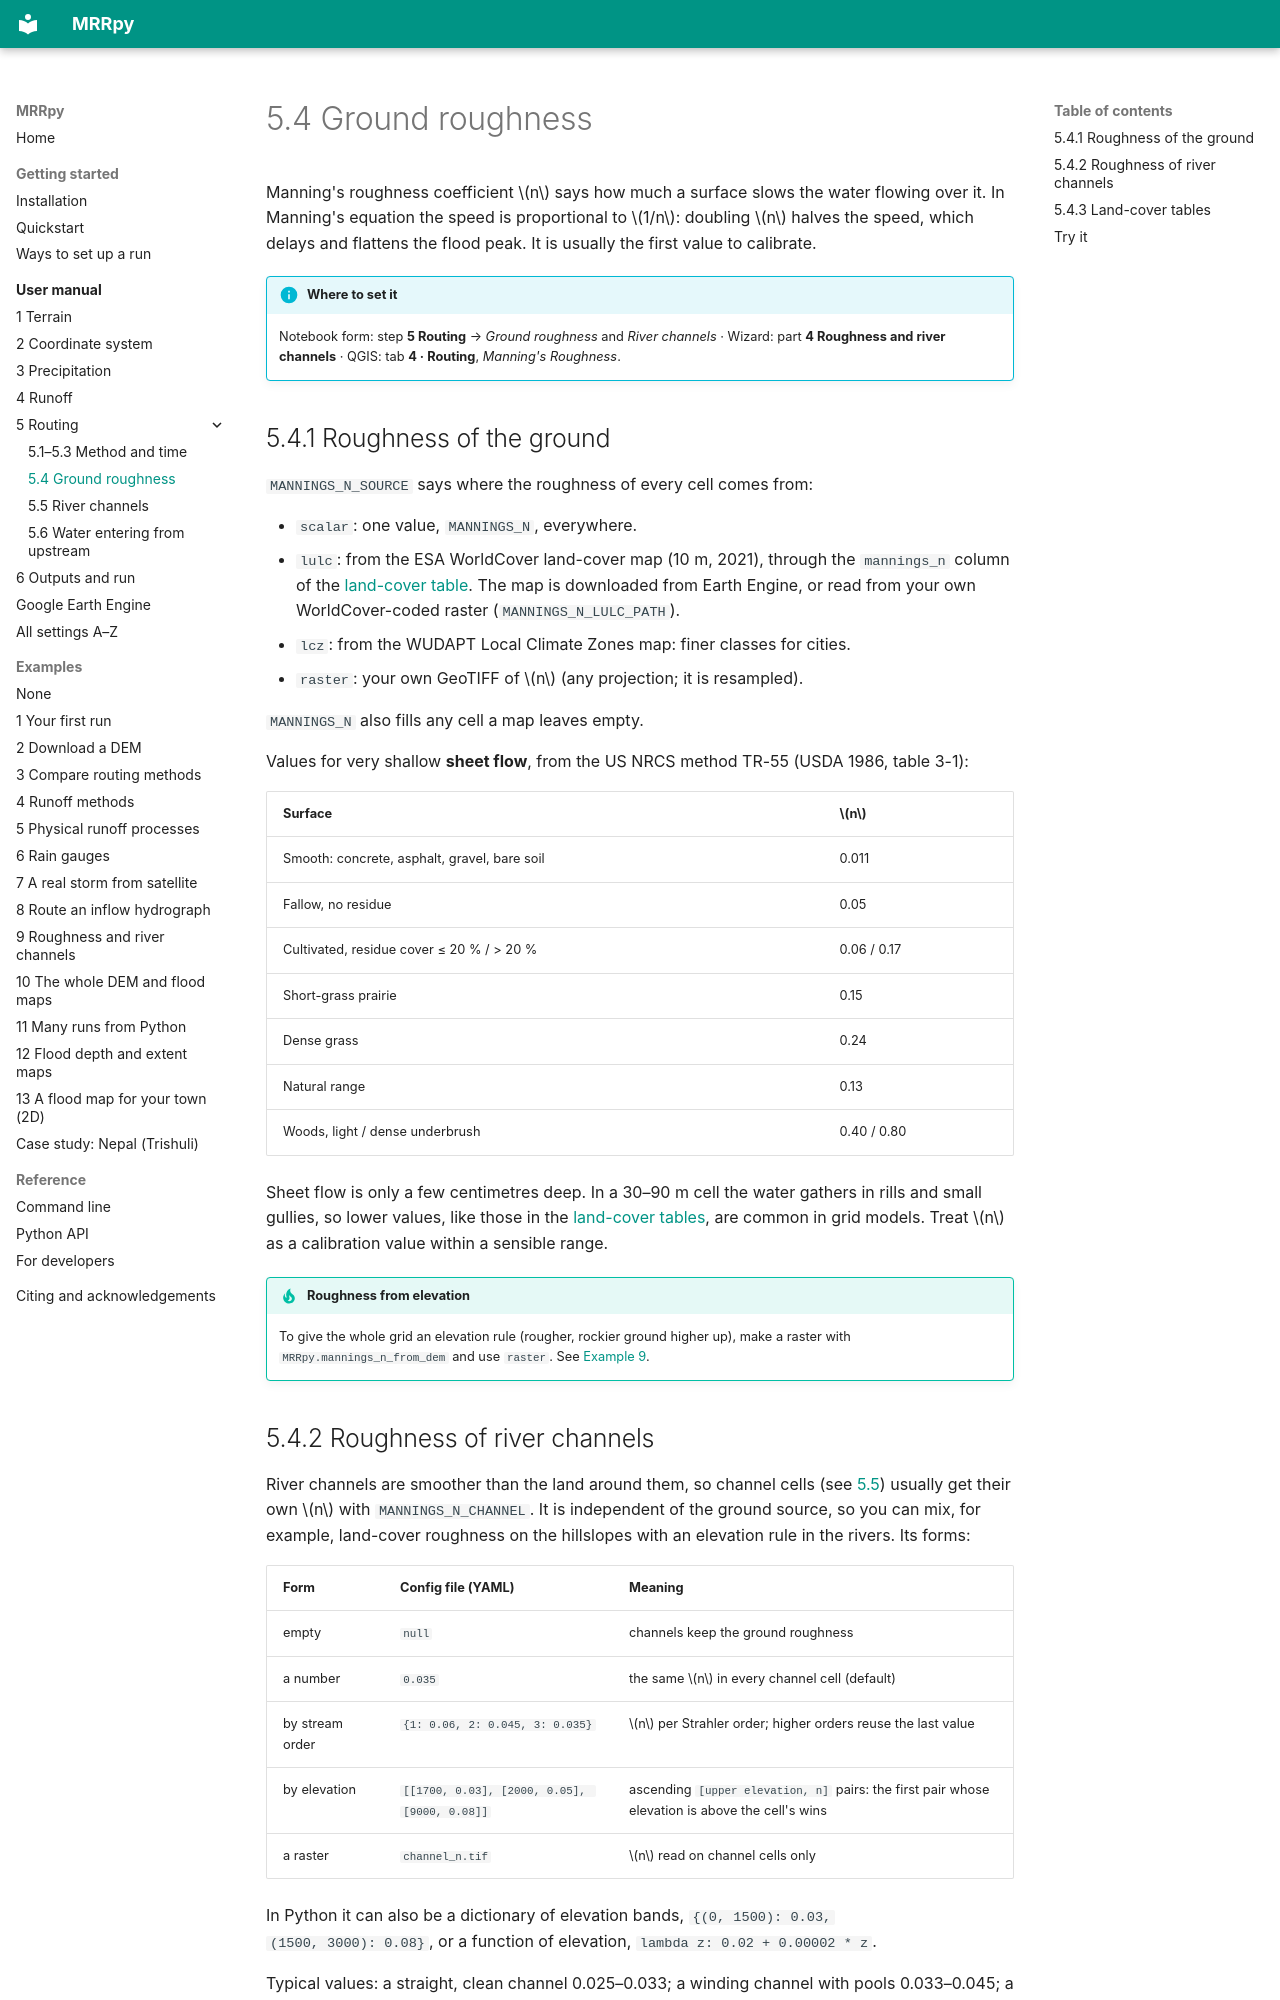

repository: SauravBhattarai19/MRRpy · page: manual/roughness/index.html · generator: mkdocs

# 5.4 Ground roughness

Manning's roughness coefficient $n$ says how much a surface slows the water
flowing over it. In Manning's equation the speed is proportional to $1/n$:
doubling $n$ halves the speed, which delays and flattens the flood peak. It is
usually the first value to calibrate.

!!! info "Where to set it"
    Notebook form: step **5 Routing** → *Ground roughness* and *River channels* ·
    Wizard: part **4 Roughness and river channels** · QGIS: tab **4 · Routing**,
    *Manning's Roughness*.

## 5.4.1 Roughness of the ground

`MANNINGS_N_SOURCE` says where the roughness of every cell comes from:

- `scalar`: one value, `MANNINGS_N`, everywhere.
- `lulc`: from the ESA WorldCover land-cover map (10 m, 2021), through the
  `mannings_n` column of the [land-cover table](#543-land-cover-tables). The map
  is downloaded from Earth Engine, or read from your own WorldCover-coded raster
  (`MANNINGS_N_LULC_PATH`).
- `lcz`: from the WUDAPT Local Climate Zones map: finer classes for cities.
- `raster`: your own GeoTIFF of $n$ (any projection; it is resampled).

`MANNINGS_N` also fills any cell a map leaves empty.

Values for very shallow **sheet flow**, from the US NRCS method TR-55
(USDA 1986, table 3-1):

| Surface | $n$ |
|---|---|
| Smooth: concrete, asphalt, gravel, bare soil | 0.011 |
| Fallow, no residue | 0.05 |
| Cultivated, residue cover ≤ 20 % / > 20 % | 0.06 / 0.17 |
| Short-grass prairie | 0.15 |
| Dense grass | 0.24 |
| Natural range | 0.13 |
| Woods, light / dense underbrush | 0.40 / 0.80 |

Sheet flow is only a few centimetres deep. In a 30–90 m cell the water gathers
in rills and small gullies, so lower values, like those in the
[land-cover tables](#543-land-cover-tables), are common in grid models. Treat
$n$ as a calibration value within a sensible range.

!!! tip "Roughness from elevation"
    To give the whole grid an elevation rule (rougher, rockier ground higher up),
    make a raster with `MRRpy.mannings_n_from_dem` and use `raster`. See
    [Example 9](../examples/roughness-channels.md).

<!-- settings: MANNINGS_N_SOURCE MANNINGS_N MANNINGS_N_LULC_PATH MANNINGS_N_RASTER_PATH -->
